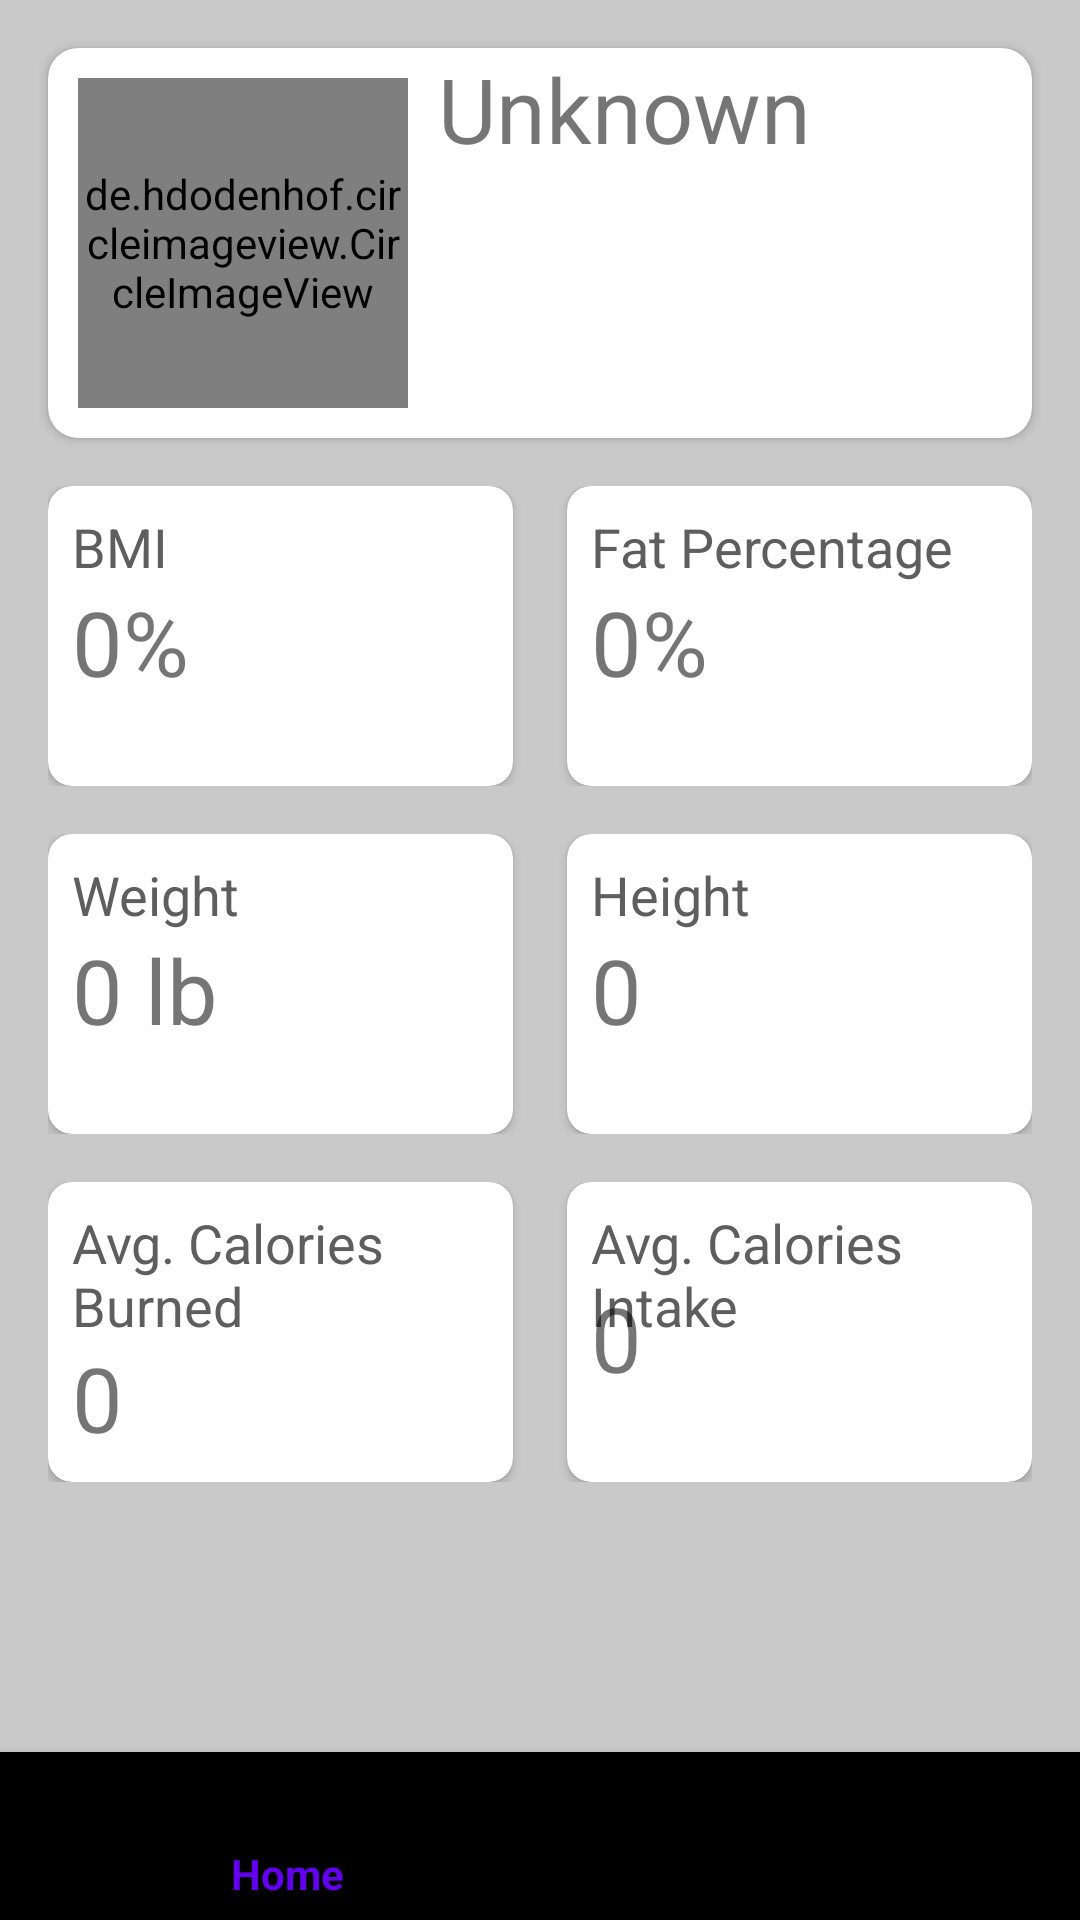

Layout XML and referenced resources for this Android screen:
<!-- AndroidManifest.xml: application theme Theme.FirebasePractice -->
<!-- res/layout/activity_profile.xml -->
<?xml version="1.0" encoding="utf-8"?>
<androidx.constraintlayout.widget.ConstraintLayout
    xmlns:android="http://schemas.android.com/apk/res/android"
    xmlns:app="http://schemas.android.com/apk/res-auto"
    xmlns:tools="http://schemas.android.com/tools"
    android:background="@color/light_gray"
    android:layout_width="match_parent"
    android:layout_height="match_parent"
    tools:context=".ui.ProfileActivity">

    <androidx.cardview.widget.CardView
        android:id="@+id/main_container"
        android:layout_width="match_parent"
        android:layout_height="wrap_content"
        app:layout_constraintTop_toTopOf="parent"
        android:layout_margin="16dp"
        android:layout_marginTop="22dp"
        android:elevation="10dp"
        app:cardCornerRadius="10dp">

        <LinearLayout
            android:layout_width="match_parent"
            android:layout_height="match_parent">

            <de.hdodenhof.circleimageview.CircleImageView
                android:id="@+id/profile_image"
                android:layout_width="110dp"
                android:layout_height="110dp"
                android:layout_margin="10dp"
                app:civ_border_width="1dp"
                app:layout_constraintTop_toTopOf="parent"
                app:layout_constraintStart_toStartOf="parent"
                android:src="@drawable/ic_person"
                />

            <TextView
                android:id="@+id/name"
                android:layout_width="wrap_content"
                android:layout_height="wrap_content"
                android:textSize="30sp"
                android:gravity="center_vertical|center_horizontal"
                app:layout_constraintStart_toEndOf="@+id/profile_picture"
                android:text="@string/unknown"
                />

        </LinearLayout>

    </androidx.cardview.widget.CardView>

    <LinearLayout
        android:id="@+id/first_row"
        app:layout_constraintTop_toBottomOf="@+id/main_container"
        android:layout_width="match_parent"
        android:layout_height="wrap_content"
        android:layout_margin="16dp"
        android:orientation="horizontal">

        <androidx.cardview.widget.CardView
            android:elevation="10dp"
            app:cardElevation="2dp"
            android:layout_width="160dp"
            android:layout_height="100dp"
            android:layout_weight="1"
            app:cardCornerRadius="8dp">

            <RelativeLayout
                android:layout_width="match_parent"
                android:layout_height="match_parent"
                android:padding="8dp">

                <TextView
                    android:id="@+id/bmi_textview"
                    android:layout_width="wrap_content"
                    android:layout_height="wrap_content"
                    android:textColor="#5E5E5E"
                    android:textSize="18sp"
                    android:text="@string/bmi"/>

                <TextView
                    android:layout_width="wrap_content"
                    android:layout_height="80dp"
                    android:textSize="30sp"
                    android:layout_alignParentLeft="true"
                    android:layout_alignParentBottom="true"
                    android:gravity="center"
                    android:text="@string/_0"/>

            </RelativeLayout>

        </androidx.cardview.widget.CardView>

        <androidx.cardview.widget.CardView
            android:layout_width="160dp"
            android:layout_height="100dp"
            android:elevation="10dp"
            android:layout_marginStart="18dp"
            android:layout_weight="1"
            app:cardCornerRadius="8dp"
            app:cardElevation="2dp">

            <RelativeLayout
                android:layout_width="match_parent"
                android:layout_height="match_parent"
                android:padding="8dp">

                <TextView
                    android:id="@+id/fatp_textview"
                    android:layout_width="wrap_content"
                    android:layout_height="wrap_content"
                    android:textColor="#5E5E5E"
                    android:textSize="18sp"
                    android:text="@string/fat_percentage"/>

                <TextView
                    android:layout_width="wrap_content"
                    android:layout_height="80dp"
                    android:textSize="30sp"
                    android:layout_alignParentStart="true"
                    android:layout_alignParentBottom="true"
                    android:gravity="center"
                    android:text="@string/_0"/>

            </RelativeLayout>


        </androidx.cardview.widget.CardView>

    </LinearLayout>

    <LinearLayout
        android:id="@+id/second_row"
        app:layout_constraintTop_toBottomOf="@+id/first_row"
        android:layout_width="match_parent"
        android:layout_height="wrap_content"
        android:layout_margin="16dp"
        android:orientation="horizontal">

        <androidx.cardview.widget.CardView
            android:elevation="10dp"
            app:cardElevation="2dp"
            android:layout_width="160dp"
            android:layout_height="100dp"
            android:layout_weight="1"
            app:cardCornerRadius="8dp">

            <RelativeLayout
                android:layout_width="match_parent"
                android:layout_height="match_parent"
                android:padding="8dp">

                <TextView
                    android:id="@+id/weight_textview"
                    android:layout_width="wrap_content"
                    android:layout_height="wrap_content"
                    android:textColor="#5E5E5E"
                    android:textSize="18sp"
                    android:text="@string/weight"/>

                <TextView
                    android:layout_width="wrap_content"
                    android:layout_height="80dp"
                    android:textSize="30sp"
                    android:layout_alignParentStart="true"
                    android:layout_alignParentBottom="true"
                    android:gravity="center"
                    android:text="@string/_0_lb"/>

            </RelativeLayout>

        </androidx.cardview.widget.CardView>

        <androidx.cardview.widget.CardView
            android:layout_width="160dp"
            android:layout_height="100dp"
            android:elevation="10dp"
            android:layout_marginStart="18dp"
            android:layout_weight="1"
            app:cardCornerRadius="8dp"
            app:cardElevation="2dp">

            <RelativeLayout
                android:layout_width="match_parent"
                android:layout_height="match_parent"
                android:padding="8dp">

                <TextView
                    android:id="@+id/height_textview"
                    android:layout_width="wrap_content"
                    android:layout_height="wrap_content"
                    android:textColor="#5E5E5E"
                    android:textSize="18sp"
                    android:text="@string/height"/>

                <TextView
                    android:layout_width="wrap_content"
                    android:layout_height="80dp"
                    android:textSize="30sp"
                    android:layout_alignParentStart="true"
                    android:layout_alignParentBottom="true"
                    android:gravity="center"
                    android:text="@string/_00"/>

            </RelativeLayout>


        </androidx.cardview.widget.CardView>

    </LinearLayout>

    <LinearLayout
        android:id="@+id/third_row"
        app:layout_constraintTop_toBottomOf="@+id/second_row"
        android:layout_width="match_parent"
        android:layout_height="wrap_content"
        android:layout_margin="16dp"
        android:orientation="horizontal">

        <androidx.cardview.widget.CardView
            android:elevation="10dp"
            app:cardElevation="2dp"
            android:layout_width="160dp"
            android:layout_height="100dp"
            android:layout_weight="1"
            app:cardCornerRadius="8dp">

            <RelativeLayout
                android:layout_width="match_parent"
                android:layout_height="match_parent"
                android:padding="8dp">

                <TextView
                    android:id="@+id/calories_burned_textview"
                    android:layout_width="wrap_content"
                    android:layout_height="wrap_content"
                    android:textColor="#5E5E5E"
                    android:textSize="18sp"
                    android:text="@string/avg_calories_burned"/>

                <TextView
                    android:layout_width="wrap_content"
                    android:layout_height="80dp"
                    android:textSize="30sp"
                    android:layout_alignParentStart="true"
                    android:layout_alignParentBottom="true"
                    android:gravity="bottom"
                    android:text="@string/_00"/>

            </RelativeLayout>

        </androidx.cardview.widget.CardView>

        <androidx.cardview.widget.CardView
            android:layout_width="160dp"
            android:layout_height="100dp"
            android:elevation="10dp"
            android:layout_marginStart="18dp"
            android:layout_weight="1"
            app:cardCornerRadius="8dp"
            app:cardElevation="2dp">

            <RelativeLayout
                android:layout_width="match_parent"
                android:layout_height="match_parent"
                android:padding="8dp">

                <TextView
                    android:id="@+id/calories_intake_textview"
                    android:layout_width="wrap_content"
                    android:layout_height="wrap_content"
                    android:textColor="#5E5E5E"
                    android:textSize="18sp"
                    android:text="@string/avg_calories_intake"/>

                <TextView
                    android:layout_width="wrap_content"
                    android:layout_height="80dp"
                    android:textSize="30sp"
                    android:layout_alignParentStart="true"
                    android:layout_alignParentBottom="true"
                    android:gravity="center"
                    android:text="@string/_00"/>

            </RelativeLayout>


        </androidx.cardview.widget.CardView>

    </LinearLayout>

    <com.google.android.material.bottomnavigation.BottomNavigationView
        android:id="@+id/bottom_navigation"
        android:layout_width="match_parent"
        android:layout_height="wrap_content"
        app:menu="@menu/bottom_navigation_menu"
        app:layout_constraintBottom_toBottomOf="parent"
        />

</androidx.constraintlayout.widget.ConstraintLayout>
<!-- resources referenced by this layout -->
<resources>
  <color name="light_gray">#C9C9C9</color>
  <string name="_0">0%</string>
  <string name="_00">0</string>
  <string name="_0_lb">0 lb</string>
  <string name="avg_calories_burned">Avg. Calories Burned</string>
  <string name="avg_calories_intake">Avg. Calories Intake</string>
  <string name="bmi">BMI</string>
  <string name="fat_percentage">Fat Percentage</string>
  <string name="height">Height</string>
  <string name="unknown">Unknown</string>
  <string name="weight">Weight</string>
  <style name="Theme.FirebasePractice" parent="Theme.AppCompat.Light.DarkActionBar">
          
          <item name="colorPrimary">@color/purple_500</item>
          <item name="colorPrimaryDark">@color/purple_700</item>
          <item name="colorAccent">@color/teal_200</item>
          
      </style>
  <color name="purple_500">#FF6200EE</color>
  <color name="purple_700">#FF3700B3</color>
  <color name="teal_200">#FF03DAC5</color>
</resources>
